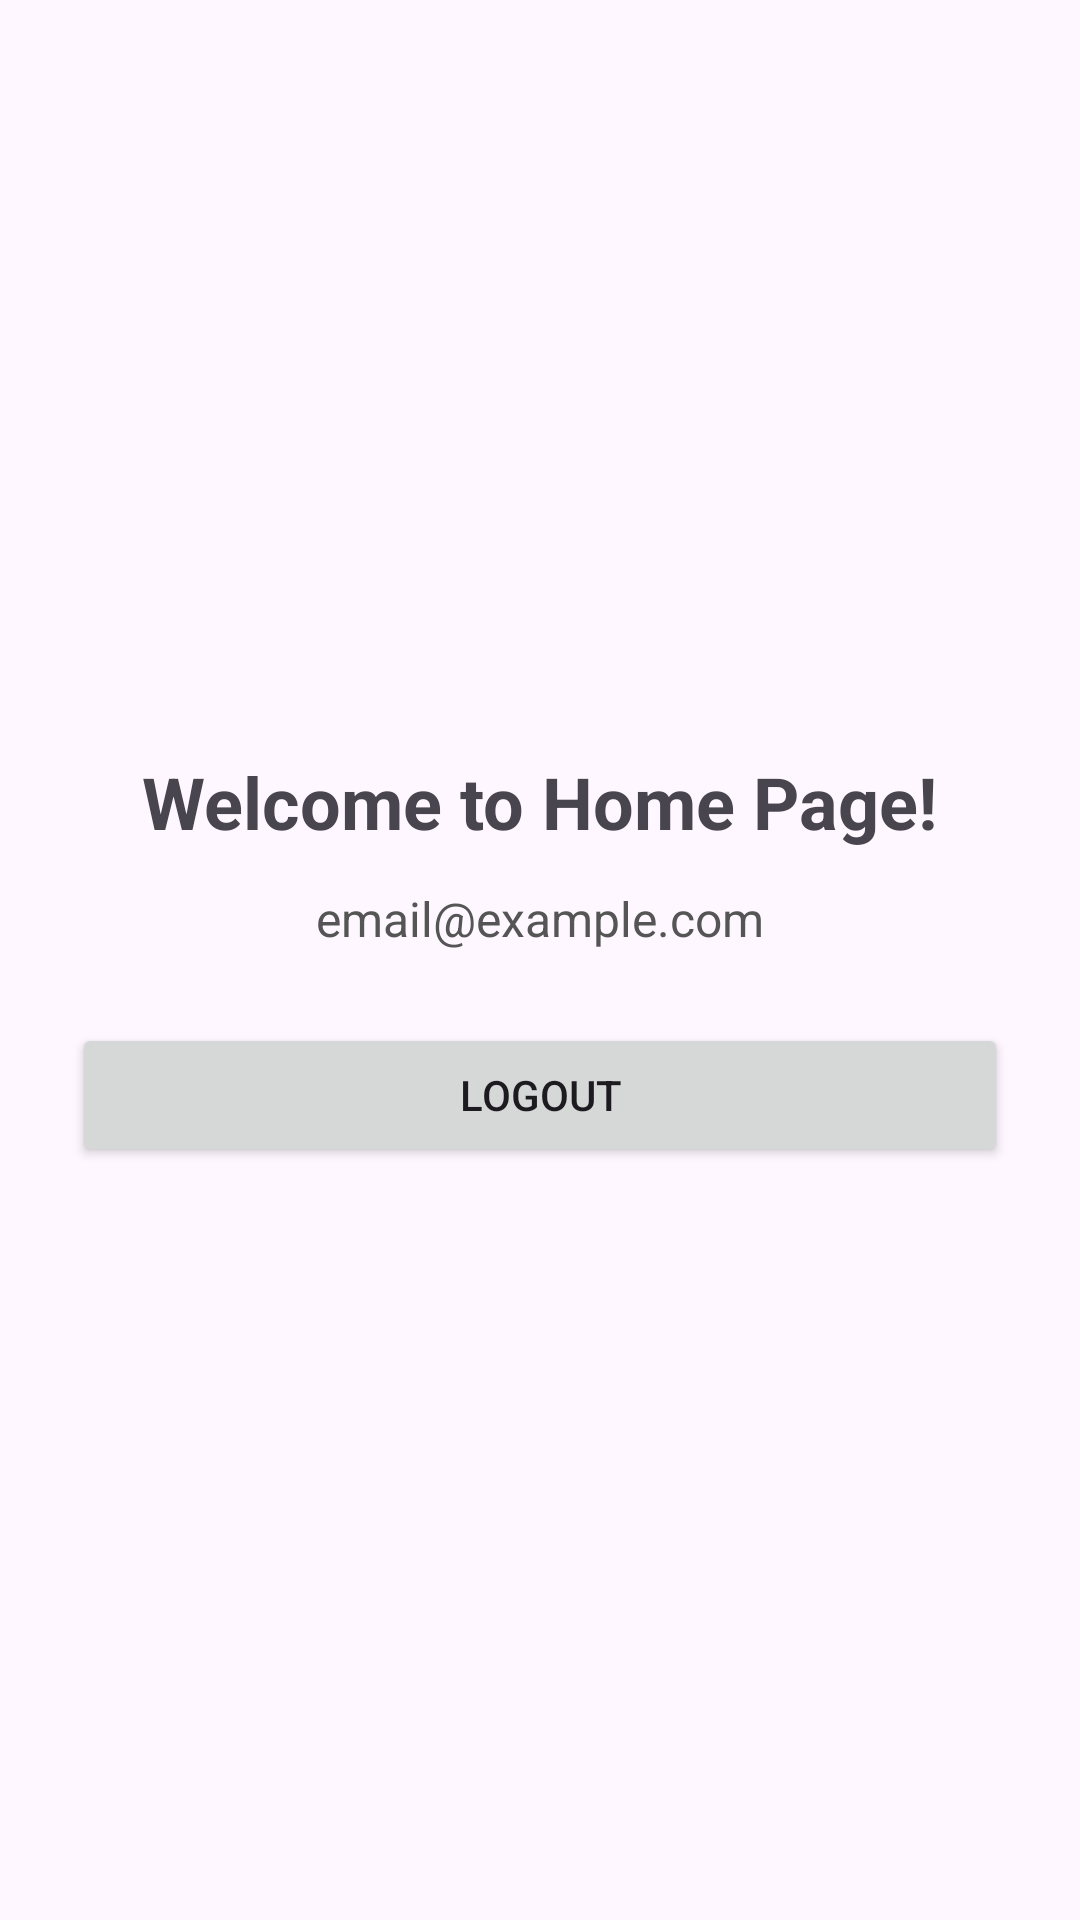

Layout XML and referenced resources for this Android screen:
<!-- AndroidManifest.xml: application theme Theme.Home_page_layout -->
<!-- res/layout/activity_home.xml -->
<?xml version="1.0" encoding="utf-8"?>
<LinearLayout
    xmlns:android="http://schemas.android.com/apk/res/android"
    android:layout_width="match_parent"
    android:layout_height="match_parent"
    android:orientation="vertical"
    android:gravity="center"
    android:padding="24dp">

    
    <TextView
        android:layout_width="wrap_content"
        android:layout_height="wrap_content"
        android:text="Welcome to Home Page!"
        android:textSize="24sp"
        android:textStyle="bold"
        android:layout_marginBottom="12dp" />

    
    <TextView
        android:id="@+id/tvUserEmail"
        android:layout_width="wrap_content"
        android:layout_height="wrap_content"
        android:text="email@example.com"
        android:textSize="16sp"
        android:textColor="#555555"
        android:layout_marginBottom="24dp" />

    
    <Button
        android:id="@+id/btnLogout"
        android:layout_width="match_parent"
        android:layout_height="wrap_content"
        android:text="Logout" />

</LinearLayout>
<!-- resources referenced by this layout -->
<resources>
  <style name="Theme.Home_page_layout" parent="Base.Theme.Home_page_layout" />
  <style name="Base.Theme.Home_page_layout" parent="Theme.Material3.DayNight.NoActionBar">
          
          
      </style>
</resources>
